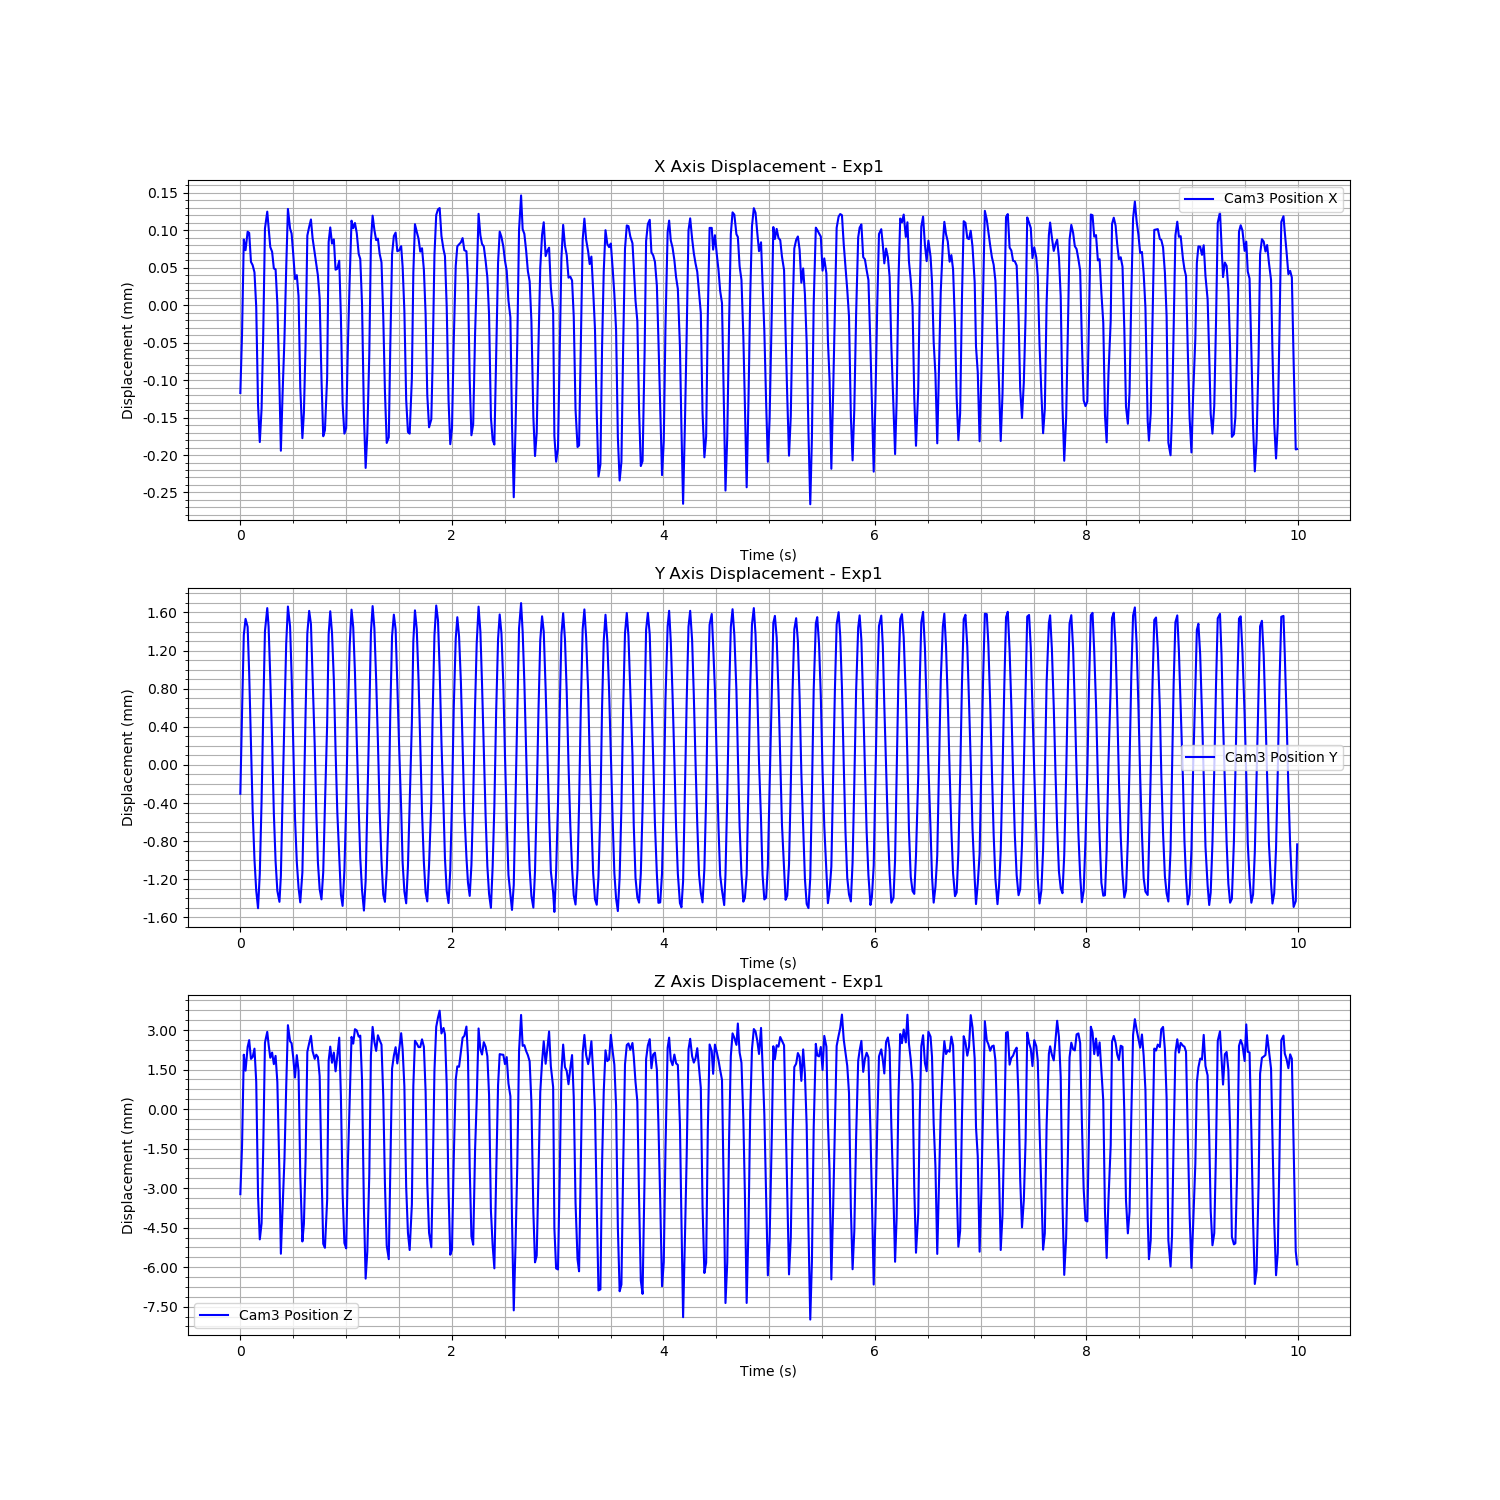

The data file committed next to this chart (first rows):
Time (s), Cam3 Fiducial ID, Cam3 Position X, Cam3 Position Y, Cam3 Position Z, Cam3 Rotation X, Cam3 Rotation Y, Cam3 Rotation Z, Cam3 Rotation W
1726277651, 0, -0.00017, -0.0003935, -0.005019, -0.04218, 0.06376, -0.002416, 0.9971
1726277651, 0, -9.054764065709191e-05, 0.0004617, -0.003181, -0.01866, -0.02556, 0.0008848, 0.9995
1726277651, 0, 3.4979420740687114e-05, 0.001271, 0.0002742, -0.01431, 0.0008441, -0.0006838, 0.9999
1726277651, 0, 2.069279711214208e-05, 0.001442, -0.0003308, 0.0112, 0.002993, -0.001068, 0.9999
1726277651, 0, 4.530346568335935e-05, 0.001358, 0.0005661, 0.0276, 0.01211, -0.001794, 0.9995
1726277651, 0, 4.3780761039022977e-05, 0.0008746, 0.0008262, 0.03662, 0.0186, -0.001625, 0.9992
1726277651, 0, 5.09683560908947e-06, 0.0001352, 0.0001141, 0.03913, 0.001395, -0.001077, 0.9992
1726277651, 0, 7.230714030668196e-07, -0.0005709, 0.0001875, 0.03416, -0.004547, -0.0008927, 0.9994
1726277651, 0, -8.886182567357891e-06, -0.001084, 0.0005033, 0.01591, -0.007412, -5.581586861136957e-05, 0.9998
1726277651, 0, -5.542136425205463e-05, -0.001409, -0.0007534, -0.00233, -0.006993, -3.089531206429405e-05, 1
1726277651, 0, -0.0001855, -0.001594, -0.005061, -0.01368, -0.03539, 0.001508, 0.9993
1726277651, 0, -0.0002355, -0.001232, -0.006734, -0.02301, -0.04193, 0.002013, 0.9989
1726277651, 0, -0.0001909, -0.0004723, -0.006126, -0.01999, -0.03895, 0.001129, 0.999
1726277651, 0, -9.31499263516665e-05, 0.0004492, -0.00336, -0.01672, -0.0259, 0.000478, 0.9995
1726277651, 0, 4.959513268913487e-05, 0.001312, 0.0007329, -0.01894, 0.004185, -0.0007231, 0.9998
1726277651, 0, 7.212254858441101e-05, 0.001555, 0.00114, 0.01413, 0.01195, -0.001879, 0.9998
1726277651, 0, 5.132378920165157e-05, 0.00136, 0.0006612, 0.02675, 0.01296, -0.001849, 0.9996
1726277651, 0, 2.4837684330811974e-05, 0.0008237, 0.0001586, 0.03699, 0.01614, -0.00136, 0.9992
1726277651, 0, 1.8584878708190788e-05, 0.0001437, 0.000356, 0.03772, 0.005037, -0.001237, 0.9993
1726277651, 0, -3.6318677284869365e-06, -0.0005993, -8.479762595653797e-05, 0.03386, -0.004559, -0.001046, 0.9994
1726277651, 0, -4.922559204076244e-06, -0.001102, 0.0002294, 0.01945, -0.0007286, -0.0003458, 0.9998
1726277651, 0, -5.0447647979652784e-05, -0.001412, -0.0007625, 0.002471, -0.01352, 0.000282, 0.9999
1726277651, 0, -0.0001613, -0.001527, -0.004275, -0.01633, -0.02986, 0.001035, 0.9994
1726277651, 0, -0.000247, -0.001256, -0.007281, -0.02062, -0.04511, 0.002417, 0.9988
1726277651, 0, -0.00017, -0.0004117, -0.0055, -0.02597, -0.03524, 0.001496, 0.999
1726277651, 0, -9.688237439109121e-05, 0.0004332, -0.003683, -0.01619, -0.02554, 0.0004286, 0.9995
1726277651, 0, -3.7936245611071726e-06, 0.001181, -0.0009564, -0.01112, -0.006129, -0.0001408, 0.9999
1726277651, 0, 7.573722577842135e-05, 0.001571, 0.001395, 0.008322, 0.01594, -0.001941, 0.9998
1726277651, 0, 4.9629594879932907e-05, 0.001363, 0.0007852, 0.02775, 0.01508, -0.001447, 0.9995
1726277651, 0, 4.2832771926536485e-05, 0.000853, 0.0007091, 0.03733, 0.01261, -0.001557, 0.9992
1726277651, 0, 1.570068702745703e-05, 0.0001147, 0.0001688, 0.03908, 0.0048, -0.001285, 0.9992
1726277651, 0, -1.7891027320987963e-05, -0.0006456, -0.0005935, 0.03447, -0.003953, -0.001447, 0.9994
1726277651, 0, -1.2633025936441823e-05, -0.001109, 0.0002569, 0.01688, 0.004829, -0.0009156, 0.9998
1726277651, 0, -4.0594716323510577e-05, -0.00138, -0.0003392, -0.001521, -0.006802, 5.047928493226358e-05, 1
1726277651, 0, -0.0001626, -0.001533, -0.004319, -0.02165, -0.02819, 0.0009892, 0.9994
1726277651, 0, -0.0002303, -0.001218, -0.006814, -0.03197, -0.0395, 0.00192, 0.9987
1726277651, 0, -0.0001963, -0.000461, -0.006152, -0.0254, -0.03726, 0.001554, 0.999
1726277651, 0, -0.0001075, 0.0004314, -0.00377, -0.02294, -0.02605, 0.0009143, 0.9994
1726277651, 0, 4.02188516785559e-05, 0.001289, 0.0003818, -0.01788, 0.00516, -0.000994, 0.9998
1726277651, 0, 5.1801988111662826e-05, 0.001525, 0.0007104, 0.01314, 0.009299, -0.001757, 0.9999
1726277651, 0, 6.166453333842653e-05, 0.001387, 0.0009895, 0.02628, 0.0157, -0.001618, 0.9995
1726277651, 0, 3.65922390709892e-05, 0.0008314, 0.0004062, 0.03722, 0.02004, -0.001362, 0.9991
1726277651, 0, 1.686125761289413e-05, 0.0001155, 0.000116, 0.03914, 0.01329, -0.002094, 0.9991
1726277651, 0, 1.524872638593162e-06, -0.0005764, 0.0002737, 0.03105, 0.00212, -0.00111, 0.9995
1726277651, 0, -1.3063249349667543e-05, -0.001112, 0.0001842, 0.01953, 0.005997, -0.0007208, 0.9998
1726277651, 0, -4.3446898133726086e-05, -0.001394, -0.00054, 0.001278, -0.006894, 0.0001428, 1
1726277651, 0, -0.0001514, -0.001502, -0.004083, -0.0158, -0.03167, 0.001577, 0.9994
1726277651, 0, -0.0002277, -0.001216, -0.006904, -0.02332, -0.04206, 0.002185, 0.9988
1726277651, 0, -0.0002195, -0.0005153, -0.007055, -0.02237, -0.0426, 0.001775, 0.9988
1726277651, 0, -0.0001489, 0.0003347, -0.005232, -0.01442, -0.0327, 0.0006411, 0.9994
1726277651, 0, 3.154628827332639e-05, 0.001278, 4.103365813030556e-05, -0.01161, 0.001118, -0.0007271, 0.9999
1726277651, 0, 5.1063881094615456e-05, 0.001522, 0.000581, 0.01004, 0.006964, -0.001605, 0.9999
1726277651, 0, 2.9452730032878555e-05, 0.001296, -3.084669262838305e-05, 0.03074, 0.011, -0.001562, 0.9995
1726277651, 0, 3.512954377367835e-05, 0.0008104, 0.0003543, 0.03918, 0.0121, -0.001625, 0.9992
1726277651, 0, -5.394903257712031e-06, 6.218779829748993e-05, -0.000358, 0.03894, 0.004548, -0.001863, 0.9992
1726277652, 0, -4.043636005229588e-06, -0.0005884, 0.0002228, 0.03429, -0.001994, -0.001232, 0.9994
1726277652, 0, 6.62351184785666e-06, -0.001065, 0.000921, 0.01634, -0.0003945, -0.0001247, 0.9999
1726277652, 0, -6.855712037664758e-05, -0.001452, -0.001311, 0.001605, -0.01465, 0.0001341, 0.9999
1726277652, 0, -0.000184, -0.00157, -0.00498, -0.01452, -0.034, 0.001272, 0.9993
1726277652, 0, -0.0002242, -0.001201, -0.006872, -0.02688, -0.04187, 0.002568, 0.9988
... 540 more rows
